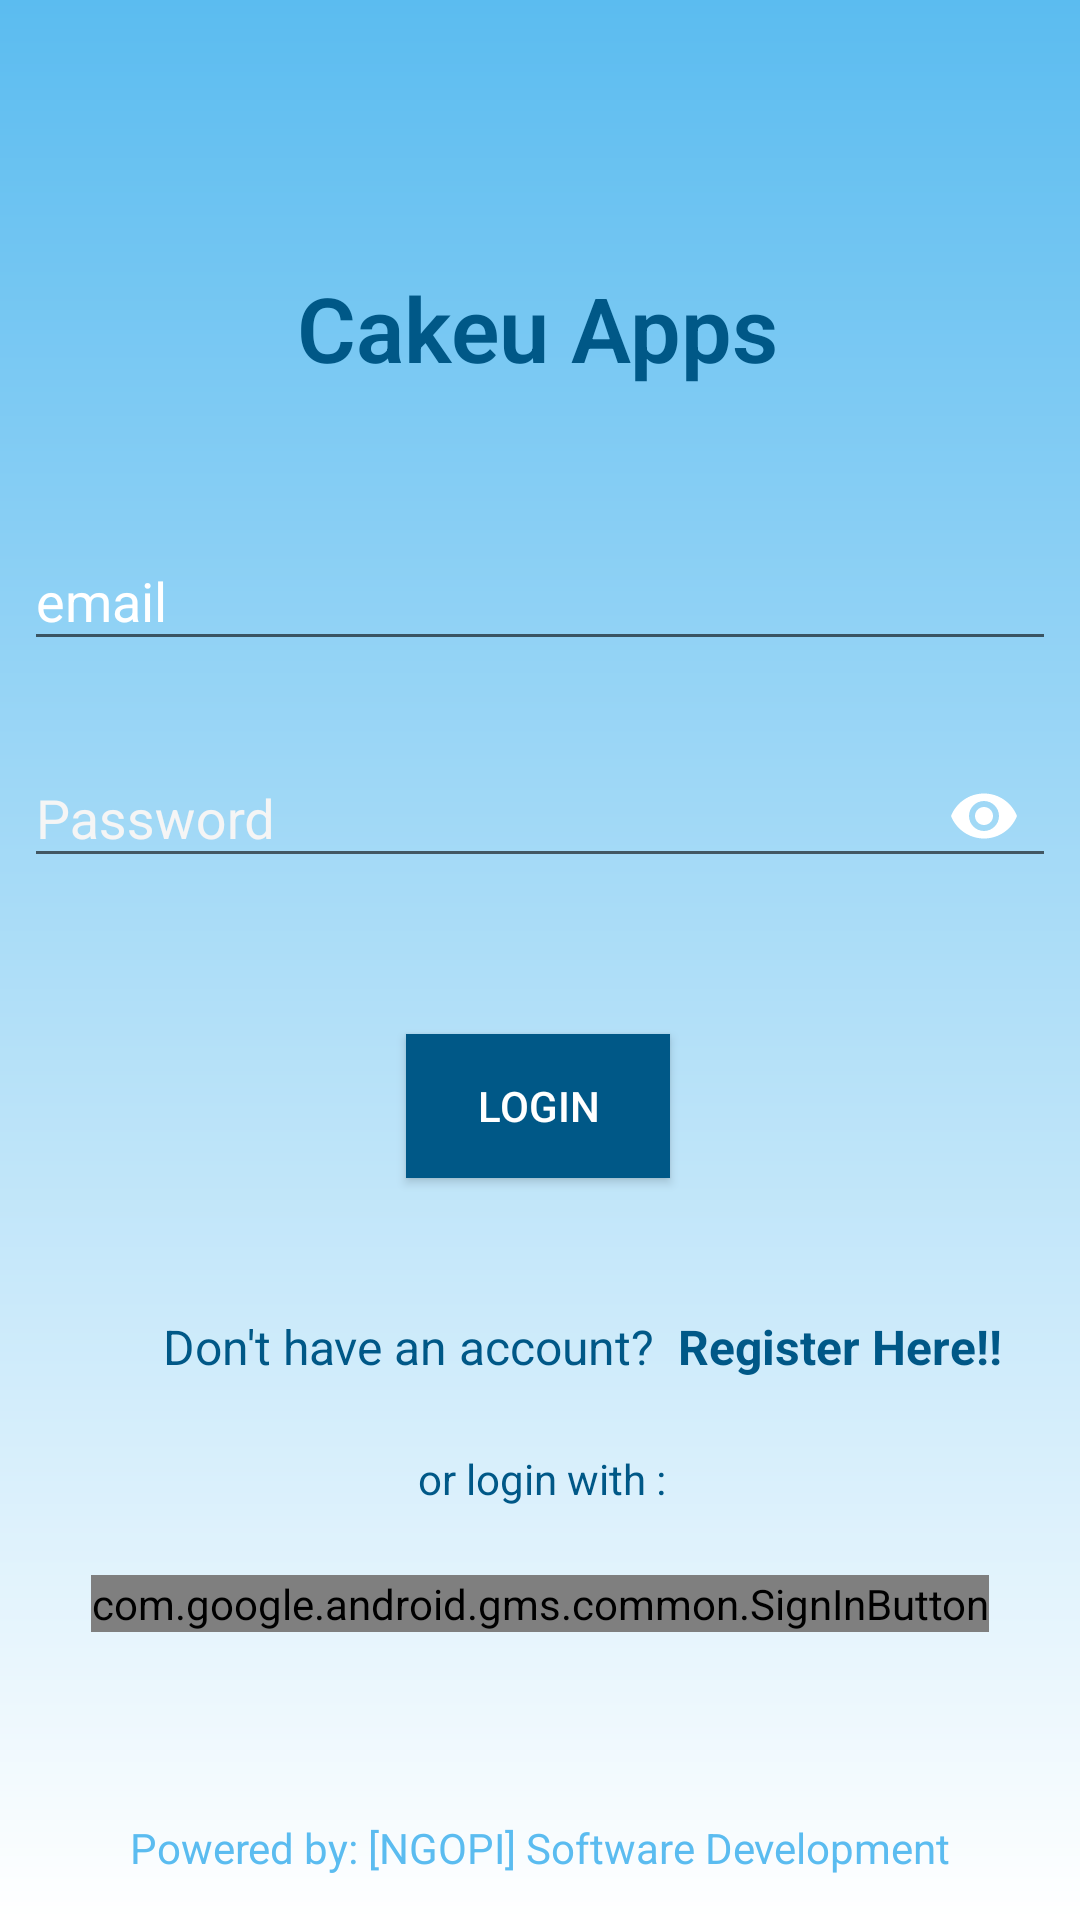

Android layout source for this screen:
<!-- AndroidManifest.xml: application theme Theme.AppCompat.Light.NoActionBar -->
<!-- res/layout/activity_login.xml -->
<?xml version="1.0" encoding="utf-8"?>
<androidx.constraintlayout.widget.ConstraintLayout
        xmlns:android="http://schemas.android.com/apk/res/android"
        xmlns:tools="http://schemas.android.com/tools"
        xmlns:app="http://schemas.android.com/apk/res-auto"
        android:layout_width="match_parent"
        android:layout_height="match_parent"
        tools:context=".allAct.LoginAct"
        android:background="@drawable/gradcolor">

    <TextView
            android:text="@string/cakeu_apps"
            android:textSize="30sp"
            android:textStyle="bold"
            android:fontFamily="sans-serif-light"
            android:textColor="@color/aoiBlueDark"
            android:layout_width="wrap_content"
            android:layout_height="wrap_content" android:id="@+id/textView" app:layout_constraintEnd_toEndOf="parent"
            android:layout_marginEnd="8dp" app:layout_constraintStart_toStartOf="parent"
            android:layout_marginStart="8dp" app:layout_constraintBottom_toBottomOf="parent"
            android:layout_marginTop="8dp" app:layout_constraintTop_toTopOf="parent"
            app:layout_constraintVertical_bias="0.137" app:layout_constraintHorizontal_bias="0.497"/>

    <com.google.android.material.textfield.TextInputLayout
            android:id="@+id/ti_email"
            style="@style/MyColors"
            android:layout_width="match_parent"
            android:layout_height="wrap_content"
            android:layout_marginStart="8dp"
            android:layout_marginTop="8dp"
            android:layout_marginEnd="8dp"
            android:layout_marginBottom="8dp"
            app:layout_constraintBottom_toBottomOf="parent"
            app:layout_constraintEnd_toEndOf="parent"
            app:layout_constraintHorizontal_bias="0.0"
            app:layout_constraintStart_toStartOf="parent"
            app:layout_constraintTop_toBottomOf="@+id/textView"
            app:layout_constraintVertical_bias="0.069"
            >

        <EditText
                android:id="@+id/etEmail"
                android:layout_width="match_parent"
                android:layout_height="wrap_content"
                android:ems="10"
                android:hint="@string/email"
                android:inputType="textEmailAddress"
                android:textColor="@color/whiteColor"
                android:textColorHint="@color/hampirabu"
                />
    </com.google.android.material.textfield.TextInputLayout>

    <com.google.android.material.textfield.TextInputLayout
            android:id="@+id/ti_pass"
            style="@style/MyColors"
            android:layout_width="match_parent"
            android:layout_height="wrap_content"
            android:layout_marginStart="8dp"
            android:layout_marginEnd="8dp"
            android:layout_marginBottom="8dp"
            android:textColor="@color/aoiBlueDark"
            android:textColorHint="@color/hampirabu"
            app:layout_constraintBottom_toBottomOf="parent"
            app:layout_constraintEnd_toEndOf="parent"
            app:layout_constraintHorizontal_bias="0.0"
            app:layout_constraintStart_toStartOf="parent"
            app:layout_constraintTop_toBottomOf="@+id/ti_email"
            app:layout_constraintVertical_bias="0.047"
            app:passwordToggleEnabled="true"
            app:passwordToggleTint="@color/whiteColor">

        <EditText
                android:id="@+id/etPass"
                android:layout_width="match_parent"
                android:layout_height="wrap_content"
                android:ems="10"
                android:hint="@string/password"
                android:inputType="textPassword"
                android:textColor="@color/whiteColor"
                />
    </com.google.android.material.textfield.TextInputLayout>

    <Button
            android:text="@string/login"
            android:layout_width="wrap_content"
            android:layout_height="wrap_content"
            android:background="@color/aoiBlueDark"
            android:textColor="@color/whiteColor"
            android:id="@+id/btnLogin" android:layout_marginTop="8dp"
            app:layout_constraintTop_toBottomOf="@+id/ti_pass" android:layout_marginBottom="8dp"
            app:layout_constraintBottom_toBottomOf="parent" app:layout_constraintStart_toStartOf="parent"
            android:layout_marginStart="8dp" app:layout_constraintEnd_toEndOf="parent" android:layout_marginEnd="8dp"
            app:layout_constraintHorizontal_bias="0.498" app:layout_constraintVertical_bias="0.145"/>

    <TextView
            android:id="@+id/textView2"
            android:layout_width="wrap_content"
            android:layout_height="wrap_content"
            android:layout_marginStart="8dp"
            android:layout_marginTop="8dp"
            android:layout_marginEnd="8dp"
            android:text="@string/don_t_have_an_account"
            android:textColor="@color/aoiBlueDark"
            android:textSize="16sp"
            app:layout_constraintBottom_toBottomOf="parent"
            app:layout_constraintEnd_toEndOf="parent"
            app:layout_constraintHorizontal_bias="0.257"
            app:layout_constraintStart_toStartOf="parent"
            app:layout_constraintTop_toBottomOf="@+id/btnLogin"
            app:layout_constraintVertical_bias="0.172" />

    <TextView
            android:id="@+id/tvRegis"
            android:layout_width="wrap_content"
            android:layout_height="wrap_content"
            android:layout_marginStart="8dp"
            android:layout_marginTop="8dp"
            android:layout_marginEnd="8dp"
            android:text="@string/register_here"
            android:textColor="@color/aoiBlueDark"
            android:textSize="16sp"
            android:textStyle="bold"
            app:layout_constraintBottom_toBottomOf="parent"
            app:layout_constraintEnd_toEndOf="parent"
            app:layout_constraintHorizontal_bias="0.0"
            app:layout_constraintStart_toEndOf="@+id/textView2"
            app:layout_constraintTop_toBottomOf="@+id/btnLogin"
            app:layout_constraintVertical_bias="0.172" />

    <com.google.android.gms.common.SignInButton
            android:id="@+id/btn_google"
            android:layout_width="wrap_content"
            android:layout_height="wrap_content"
            app:layout_constraintBottom_toBottomOf="parent"
            app:layout_constraintEnd_toEndOf="parent"
            app:layout_constraintStart_toStartOf="parent"
            app:layout_constraintTop_toBottomOf="@+id/textView3"
            app:layout_constraintVertical_bias="0.19" />

    <TextView
            android:id="@+id/textView3"
            android:layout_width="wrap_content"
            android:layout_height="wrap_content"
            android:text="@string/or_login_with"
            android:textColor="@color/aoiBlueDark"
            app:layout_constraintBottom_toBottomOf="parent"
            app:layout_constraintEnd_toEndOf="parent"
            app:layout_constraintHorizontal_bias="0.503"
            app:layout_constraintStart_toStartOf="parent"
            app:layout_constraintTop_toBottomOf="@+id/btnLogin"
            app:layout_constraintVertical_bias="0.397" />

    <TextView
            android:text="@string/powered_by"
            android:layout_width="wrap_content"
            android:textColor="@color/aoiBlue"
            android:layout_height="wrap_content" android:id="@+id/textView4"
            app:layout_constraintBottom_toBottomOf="parent" app:layout_constraintEnd_toEndOf="parent"
            android:layout_marginEnd="8dp" app:layout_constraintStart_toStartOf="parent"
            android:layout_marginStart="8dp" android:layout_marginTop="8dp"
            app:layout_constraintTop_toBottomOf="@+id/btnLogin" app:layout_constraintVertical_bias="0.934"/>
</androidx.constraintlayout.widget.ConstraintLayout>
<!-- resources referenced by this layout -->
<resources>
  <color name="aoiBlue">#5bbcf0</color>
  <color name="aoiBlueDark">#005887</color>
  <color name="hampirabu">#f5f5f5</color>
  <color name="whiteColor">#ffff</color>
  <!-- drawable gradcolor (drawable) -->
  <?xml version="1.0" encoding="utf-8"?>
  <shape xmlns:android="http://schemas.android.com/apk/res/android"
      android:shape="rectangle">
      <gradient android:startColor="@color/aoiBlue"
                android:endColor="@color/whiteColor"
                android:angle="270"/>
  </shape>
  <string name="cakeu_apps">Cakeu Apps</string>
  <string name="don_t_have_an_account">Don\'t have an account?</string>
  <string name="email">email</string>
  <string name="login">LOGIN</string>
  <string name="or_login_with">or login with :</string>
  <string name="password">Password</string>
  <string name="powered_by">Powered by: [NGOPI] Software Development</string>
  <string name="register_here">Register Here!!</string>
  <style name="MyColors" parent="TextAppearance.AppCompat">
          
          <item name="android:textColorHint">#FFFFFF</item>
          <item name="android:textSize">18sp</item>
          
          <item name="colorAccent">@color/colorPrimary</item>
          <item name="colorControlNormal">@color/colorPrimaryDark</item>
          <item name="colorControlActivated">#FFFFFF</item>
      </style>
  <color name="colorPrimary">#008577</color>
  <color name="colorPrimaryDark">#00574B</color>
</resources>
